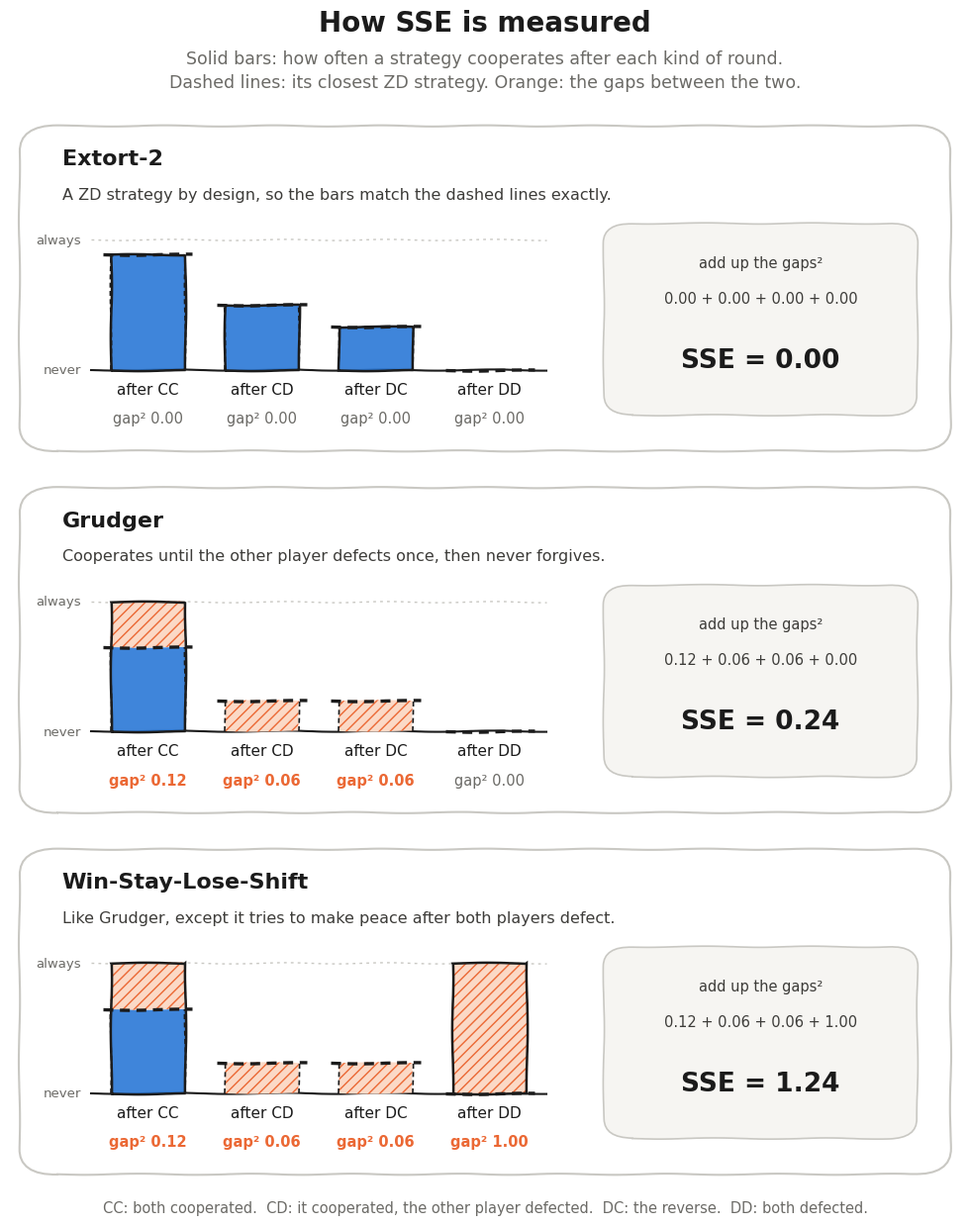

Recreate this plot in Python. (Note: this script raises an exception after producing the figure.)
"""Sketch-style explainer of SSE: a strategy's four cooperation rates vs its closest ZD twin.
Method: Knight, Harper, Glynatsi & Gillard (2019), eqs. 17-21. Usage: python3 sse_explained.py out.png"""
import sys, warnings, logging
warnings.filterwarnings("ignore"); logging.getLogger("matplotlib.font_manager").setLevel(logging.ERROR)
import numpy as np
import matplotlib
matplotlib.use("Agg")
import matplotlib.pyplot as plt
from matplotlib.patches import Rectangle, FancyBboxPatch

COOP, GAP, INK, MUTED, INK2 = "#2a78d6", "#eb6834", "#1b1b1b", "#6b6a66", "#3d3c39"
R, S, T, P = 3, 0, 5, 1
C = np.array([[R - P, R - P], [S - P, T - P], [T - P, S - P], [0, 0]], float)

def zd_twin(p):
    """Closest extortion-type ZD strategy to p (least squares), and the SSE."""
    p = np.asarray(p, float); shift = np.array([1, 1, 0, 0])
    x, *_ = np.linalg.lstsq(C, p - shift, rcond=None)
    twin = C @ x + shift
    return twin, float(((p - twin) ** 2).sum())

def panel(ax, name, blurb, p):
    twin, sse = zd_twin(p)
    ax.set_xlim(0, 10); ax.set_ylim(0, 5.2); ax.axis("off")
    ax.add_patch(FancyBboxPatch((0.15, 0.15), 9.7, 4.9, boxstyle="round,pad=0.05,rounding_size=0.4",
                                facecolor="white", edgecolor="#c9c8c3", lw=1.5))
    ax.text(0.55, 4.6, name, ha="left", va="center", fontsize=16, fontweight="bold", color=INK)
    ax.text(0.55, 4.05, blurb, ha="left", va="center", fontsize=11.5, color=INK2)
    base, H, w = 1.35, 2.0, 0.78
    xs = [1.45, 2.65, 3.85, 5.05]
    ax.plot([0.85, 5.65], [base, base], color=INK, lw=1.5)
    ax.plot([0.85, 5.65], [base + H, base + H], color="#c9c8c3", lw=1, ls=(0, (2, 3)))
    ax.text(0.75, base + H, "always", ha="right", va="center", fontsize=9.5, color=MUTED)
    ax.text(0.75, base, "never", ha="right", va="center", fontsize=9.5, color=MUTED)
    for x, lab, pv, tv in zip(xs, ("CC", "CD", "DC", "DD"), p, twin):
        lo, hi = sorted((pv, tv))
        if lo > 0:  # the part where strategy and twin agree
            ax.add_patch(Rectangle((x - w / 2, base), w, lo * H, facecolor=COOP, edgecolor="none", alpha=0.9, zorder=2))
        if hi - lo > 1e-6:  # the gap
            ax.add_patch(Rectangle((x - w / 2, base + lo * H), w, (hi - lo) * H, facecolor="#fbd9c6",
                                   edgecolor=GAP, lw=0, hatch="///", zorder=2))
        if pv > 0:  # the strategy's own bar, solid outline
            ax.add_patch(Rectangle((x - w / 2, base), w, pv * H, facecolor="none", edgecolor=INK, lw=1.8, zorder=3))
        # the ZD twin: dashed outline
        ax.plot([x - w / 2 - 0.08, x + w / 2 + 0.08], [base + tv * H] * 2, color=INK, lw=2.4, ls=(0, (3, 2)), zorder=4)
        if tv > 0.01:
            for sx in (x - w / 2, x + w / 2):
                ax.plot([sx, sx], [base, base + tv * H], color=INK, lw=1.2, ls=(0, (3, 2)), zorder=4)
        ax.text(x, base - 0.3, f"after {lab}", ha="center", va="center", fontsize=11, color=INK)
        g2 = (pv - tv) ** 2
        ax.text(x, base - 0.75, f"gap² {g2:.2f}", ha="center", va="center", fontsize=10.5,
                color=GAP if g2 > 1e-6 else MUTED, fontweight="bold" if g2 > 1e-6 else "normal")
    gaps = [(a - b) ** 2 for a, b in zip(p, twin)]
    ax.add_patch(FancyBboxPatch((6.35, 0.75), 3.1, 2.75, boxstyle="round,pad=0.1,rounding_size=0.3",
                                facecolor="#f6f5f2", edgecolor="#c9c8c3", lw=1.2))
    ax.text(7.9, 3.0, "add up the gaps²", ha="center", va="center", fontsize=10.5, color=INK2)
    ax.text(7.9, 2.45, " + ".join(f"{g:.2f}" for g in gaps), ha="center", va="center", fontsize=10.5, color=INK2)
    ax.text(7.9, 1.5, f"SSE = {sse:.2f}", ha="center", va="center", fontsize=19, fontweight="bold", color=INK)

plt.xkcd(scale=0.6, length=120, randomness=2)
plt.rcParams["font.family"] = ["Humor Sans", "Comic Neue", "DejaVu Sans"]
plt.rcParams["path.effects"] = []
fig, axes = plt.subplots(3, 1, figsize=(10, 12.4))
panel(axes[0], "Extort-2", "A ZD strategy by design, so the bars match the dashed lines exactly.", [8 / 9, 1 / 2, 1 / 3, 0])
panel(axes[1], "Grudger", "Cooperates until the other player defects once, then never forgives.", [1, 0, 0, 0])
panel(axes[2], "Win-Stay-Lose-Shift", "Like Grudger, except it tries to make peace after both players defect.", [1, 0, 0, 1])
fig.text(0.5, 0.995, "How SSE is measured", ha="center", va="top", fontsize=20, fontweight="bold", color=INK)
fig.text(0.5, 0.962, "Solid bars: how often a strategy cooperates after each kind of round.\n"
         "Dashed lines: its closest ZD strategy. Orange: the gaps between the two.",
         ha="center", va="top", fontsize=12.5, color=MUTED, linespacing=1.4)
fig.text(0.5, 0.012, "CC: both cooperated.  CD: it cooperated, the other player defected.  DC: the reverse.  DD: both defected.",
         ha="center", va="bottom", fontsize=10.5, color=MUTED)
fig.subplots_adjust(left=0.02, right=0.98, bottom=0.04, top=0.905, hspace=0.07)
fig.savefig(sys.argv[1], dpi=180, facecolor="white")
print("ok")
